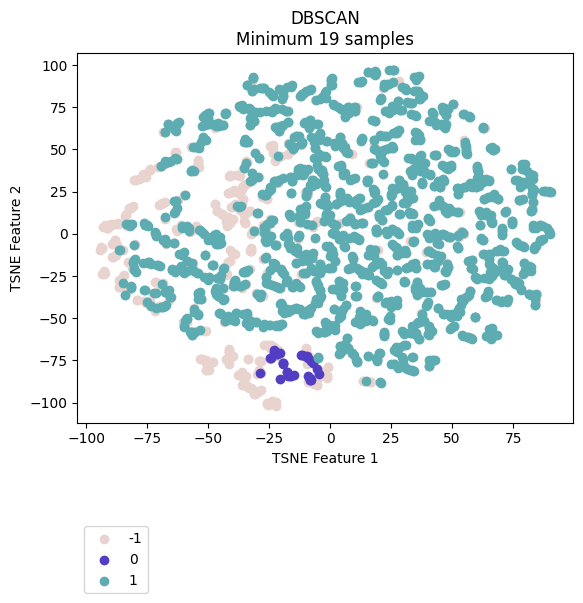

The data file committed next to this chart (first rows):
vehicle, ride, cluster, TSNE_f1, TSNE_f2
Vehicle_1, events_4595074, 0, -16.14, -83.97
Vehicle_1, events_4596154, 0, -17.65, -81.83
Vehicle_1, events_4613800, 0, -14.95, -83.71
Vehicle_1, events_4615977, 0, -19.29, -76.86
Vehicle_1, events_4617067, -1, -35.12, -84.72
Vehicle_1, events_4635057, -1, -25.71, -100.5
Vehicle_1, events_4635736, 0, -8.106, -86.39
Vehicle_1, events_4636811, -1, -36.95, -83.7
Vehicle_1, events_4637203, 0, -20.48, -70.53
Vehicle_1, events_4637536, -1, -8.787, -87.55
Vehicle_1, events_4653595, -1, -34.32, -84.3
Vehicle_1, events_4654690, 1, -5.021, -72.76
Vehicle_1, events_4656079, -1, -28.55, -82.5
Vehicle_1, events_4656440, 1, 31.24, -65.8
Vehicle_1, events_4673501, 0, -21.83, -71.07
Vehicle_1, events_4674841, -1, -29.43, -93.29
Vehicle_1, events_4675138, 0, -17.12, -84.41
Vehicle_1, events_4695799, 0, -9.61, -72.18
Vehicle_1, events_4697405, 0, -7.128, -76.45
Vehicle_1, events_4697940, -1, -36.32, -89.72
Vehicle_1, events_4698272, -1, -30.94, -94.55
Vehicle_1, events_4718376, -1, -33.1, -91.01
Vehicle_1, events_4722712, -1, -4.625, -82.59
Vehicle_1, events_4744452, 1, -5.19, -73.39
Vehicle_1, events_4765946, 0, -7.735, -86.62
Vehicle_1, events_4768346, 1, 2.36, 5.472
Vehicle_1, events_4769562, 0, -8.432, -85.08
Vehicle_1, events_4770262, -1, -5.053, -85.08
Vehicle_1, events_4792086, -1, -6.777, -74.46
Vehicle_1, events_4793264, -1, -30.12, -82.98
Vehicle_1, events_4793684, -1, -25.62, -101.4
Vehicle_1, events_4810071, -1, -4.88, -84.48
Vehicle_1, events_4811705, 0, -7.624, -75.19
Vehicle_1, events_4813043, -1, -5.297, -89.71
Vehicle_1, events_4853176, -1, -26.04, -100.1
Vehicle_1, events_4856335, -1, -17.23, 47.4
Vehicle_1, events_4857010, -1, -5.048, -73.46
Vehicle_1, events_4858154, -1, -35.7, -84.4
Vehicle_1, events_4858835, -1, -29.33, -80.7
Vehicle_1, events_4878783, 0, -9.08, -73.51
Vehicle_1, events_4883779, 0, -21.84, -71.42
Vehicle_1, events_4885327, -1, -36.29, -31.94
Vehicle_1, events_4885992, -1, -17.46, 47.43
Vehicle_1, events_4886235, -1, -5.428, -89.63
Vehicle_1, events_4886994, 1, 10.1, 32.75
Vehicle_1, events_4913081, 0, -16.37, -83.92
Vehicle_1, events_4914311, 0, -22.06, -69.86
Vehicle_1, events_4914734, 0, -22.97, -68.74
Vehicle_1, events_4915035, 1, -39.2, -27.49
Vehicle_1, events_4939965, 0, -10.19, -72.1
Vehicle_1, events_4941555, -1, -28.81, -82.15
Vehicle_1, events_4941998, -1, -28.43, -92.75
Vehicle_1, events_4942202, -1, -34.14, -90.2
Vehicle_1, events_4942422, -1, -22.68, -100.1
Vehicle_1, events_4964829, 0, -17.57, -81.97
Vehicle_1, events_4967282, 1, -67.13, -42.2
Vehicle_1, events_4967949, 1, -28.9, -37.21
Vehicle_1, events_4989537, -1, -20.62, -86.15
Vehicle_1, events_4991921, 0, -7.834, -75.32
Vehicle_1, events_4993778, 1, -21.71, -31.3
... 2,111 more rows
